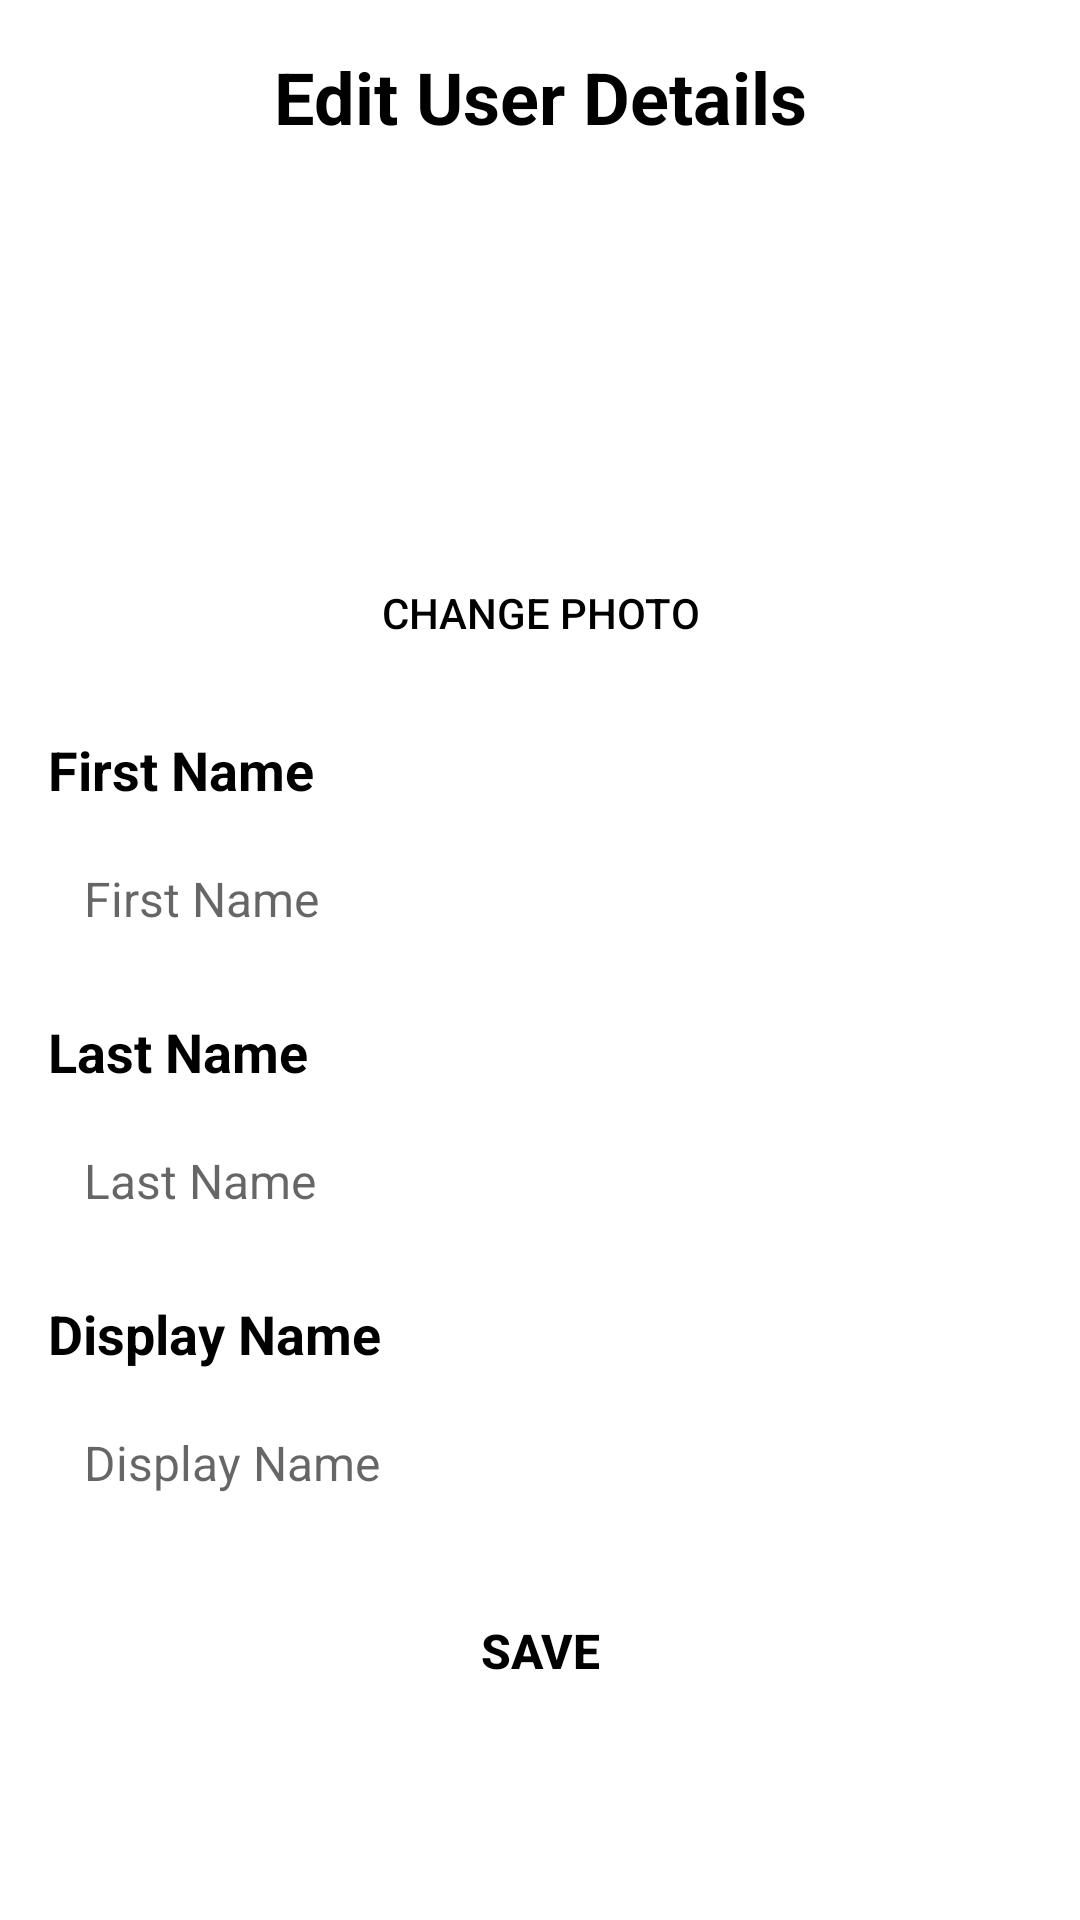

Reconstruct the res/layout file that produces this screen, plus the resources it refers to.
<!-- AndroidManifest.xml: activity theme Theme.MyApplication -->
<!-- res/layout/activity_edit_user.xml -->
<?xml version="1.0" encoding="utf-8"?>
<LinearLayout xmlns:android="http://schemas.android.com/apk/res/android"
    xmlns:app="http://schemas.android.com/apk/res-auto"
    android:layout_width="match_parent"
    android:layout_height="match_parent"
    android:orientation="vertical"
    android:padding="16dp">

    
    <TextView
        android:layout_width="match_parent"
        android:layout_height="wrap_content"
        android:text="Edit User Details"
        android:textSize="24sp"
        android:textStyle="bold"
        android:textColor="@android:color/black"
        android:gravity="center"
        app:shapeAppearanceOverlay="@style/CircularImageView"
        android:layout_marginBottom="16dp"/>

    
    <com.google.android.material.imageview.ShapeableImageView
        android:id="@+id/userPhotoImageView"
        android:layout_width="100dp"
        android:layout_height="100dp"
        android:layout_gravity="center"
        android:scaleType="centerCrop"
        android:background="@android:color/white"
        app:shapeAppearanceOverlay="@style/CircularImageView"
        android:contentDescription="User Photo"
        android:layout_marginBottom="16dp"
        />

    
    <Button
        android:id="@+id/changePhotoButton"
        android:layout_width="wrap_content"
        android:layout_height="wrap_content"
        android:layout_gravity="center"
        android:background="?android:attr/selectableItemBackground"
        android:text="Change Photo"
        android:textSize="14sp"
        android:layout_marginBottom="16dp"/>

    
    <TextView
        android:layout_width="match_parent"
        android:layout_height="wrap_content"
        android:text="First Name"
        android:textSize="18sp"
        android:textStyle="bold"
        android:layout_marginBottom="8dp"/>

    <EditText
        android:id="@+id/firstNameEditText"
        android:layout_width="match_parent"
        android:layout_height="wrap_content"
        android:hint="First Name"
        android:inputType="text"
        android:padding="12dp"
        android:textSize="16sp"
        android:layout_marginBottom="16dp"
        android:background="@drawable/edit_text_border"/>

    
    <TextView
        android:layout_width="match_parent"
        android:layout_height="wrap_content"
        android:text="Last Name"
        android:textSize="18sp"
        android:textStyle="bold"
        android:layout_marginBottom="8dp"/>

    <EditText
        android:id="@+id/lastNameEditText"
        android:layout_width="match_parent"
        android:layout_height="wrap_content"
        android:hint="Last Name"
        android:inputType="text"
        android:padding="12dp"
        android:textSize="16sp"
        android:layout_marginBottom="16dp"
        android:background="@drawable/edit_text_border"/>

    
    <TextView
        android:layout_width="match_parent"
        android:layout_height="wrap_content"
        android:text="Display Name"
        android:textSize="18sp"
        android:textStyle="bold"
        android:layout_marginBottom="8dp"/>

    <EditText
        android:id="@+id/displayNameEditText"
        android:layout_width="match_parent"
        android:layout_height="wrap_content"
        android:hint="Display Name"
        android:inputType="text"
        android:padding="12dp"
        android:textSize="16sp"
        android:layout_marginBottom="16dp"
        android:background="@drawable/edit_text_border"/>

    
    
    <Button
        android:id="@+id/saveUserButton"
        android:layout_width="wrap_content"
        android:layout_height="wrap_content"
        android:text="Save"
        android:padding="12dp"
        android:textSize="16sp"
        style="@style/TransparentButton"
        android:layout_gravity="center"/>

</LinearLayout>
<!-- resources referenced by this layout -->
<resources>
  <style name="CircularImageView" parent="ShapeAppearance.MaterialComponents.SmallComponent">
          <item name="cornerFamily">rounded</item>
          <item name="cornerSize">50%</item>
      </style>
  <style name="TransparentButton">
          <item name="android:background">@android:color/transparent</item>
          <item name="android:textColor">@color/black</item> 
          <item name="android:textSize">14sp</item>
          <item name="android:textStyle">bold</item>
      </style>
  <style name="Theme.MyApplication" parent="DayTheme">
          
          <item name="android:navigationBarColor">@android:color/transparent</item>
          <item name="android:statusBarColor">@android:color/transparent</item>
      </style>
  <style name="DayTheme" parent="Theme.MaterialComponents.Light.NoActionBar">
          <item name="colorPrimary">@color/black</item>
          <item name="colorPrimaryDark">@color/black</item>
          <item name="colorAccent">@color/white</item>
          <item name="android:textColor">@color/black</item>
          <item name="android:background">@color/white</item>
      </style>
  <!-- not gathered from this repository: default colours our renderer supplied (Android Studio template values) -->
  <color name="black">#FF000000</color>
  <color name="white">#FFFFFFFF</color>
</resources>
